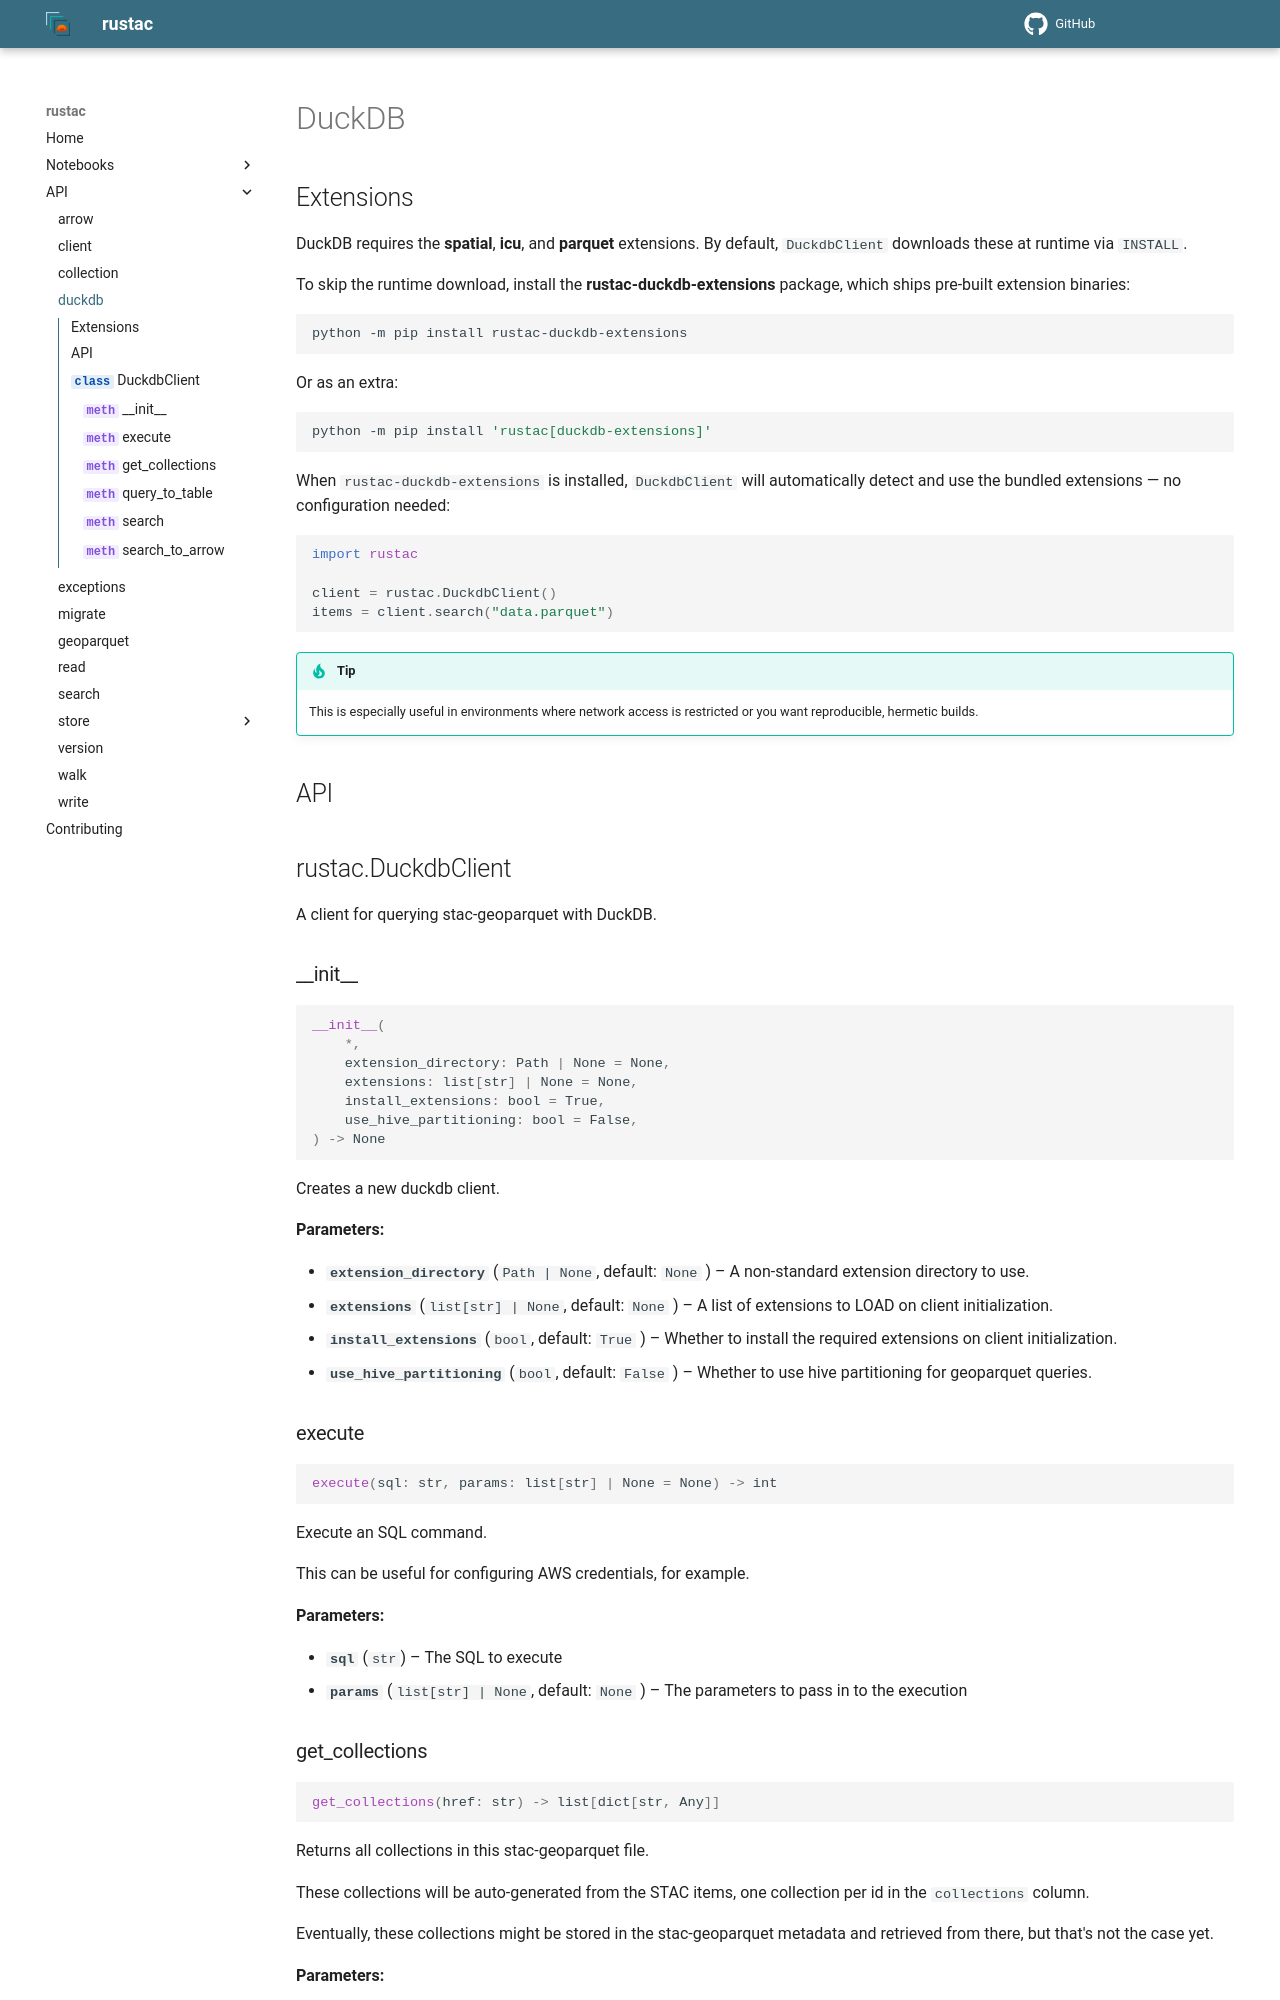

repository: stac-utils/rustac-py · page: v0.9.16/api/duckdb/index.html · generator: mkdocs

---
description: Query stac-geoparquet with DuckDB
---

# DuckDB

## Extensions

DuckDB requires the **spatial**, **icu**, and **parquet** extensions.
By default, `DuckdbClient` downloads these at runtime via `INSTALL`.

To skip the runtime download, install the **rustac-duckdb-extensions** package, which ships pre-built extension binaries:

```shell
python -m pip install rustac-duckdb-extensions
```

Or as an extra:
